Labelled photos from "cleaned_dataset", an image-classification folder in Raja-Lakshmanan/ElectronicComponentClassifier. The possible labels are: capacitor, diode, fuse, inductor, integrated circuit, LED, potentiometer, push button, resistor, transistor.

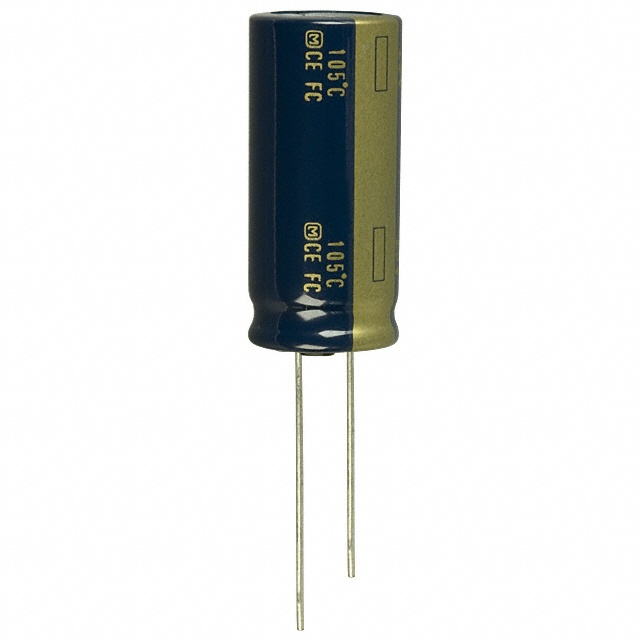
Label: capacitor

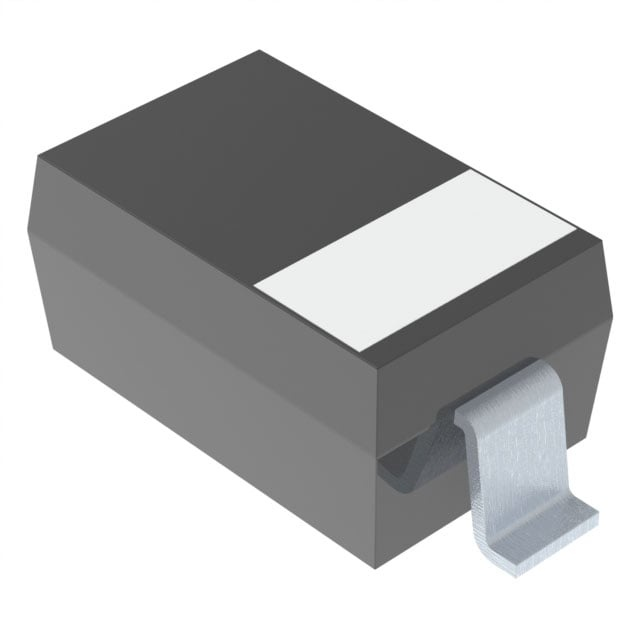
Label: diode

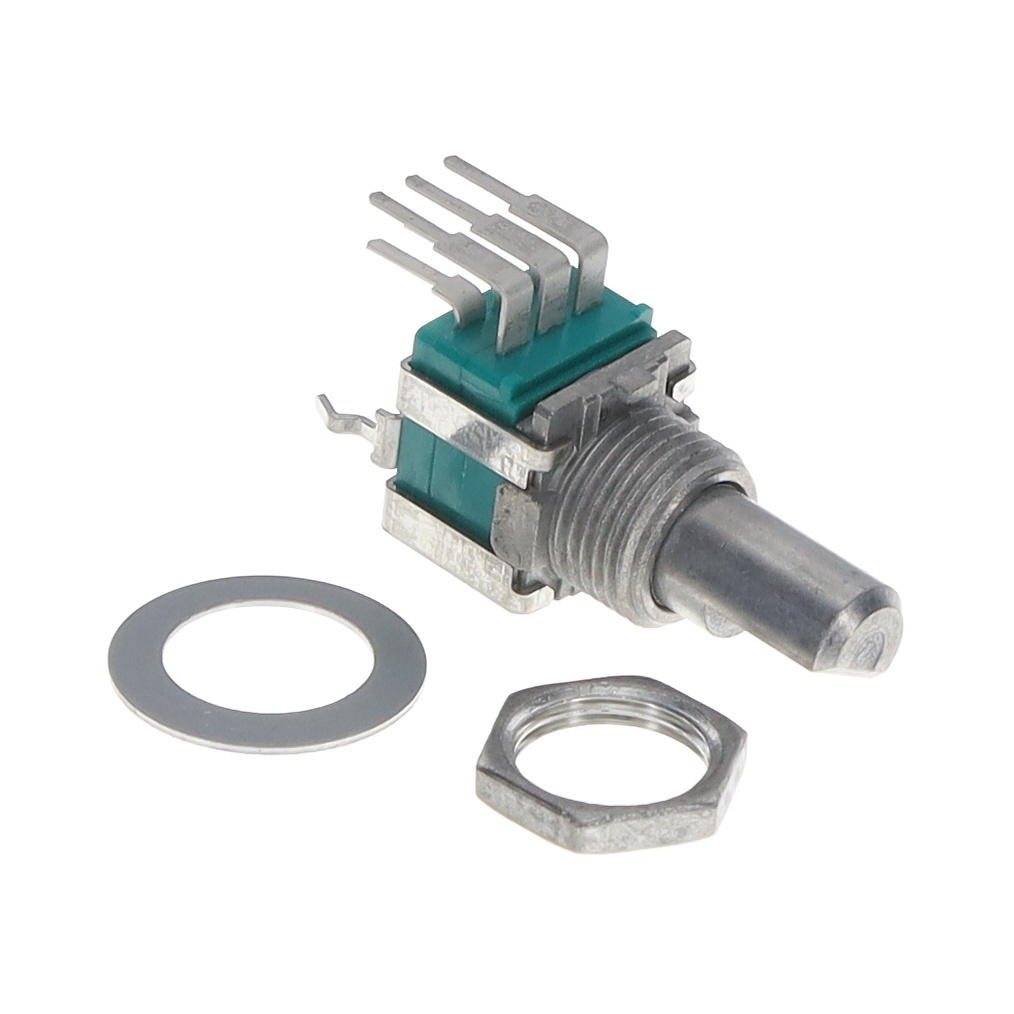
Label: potentiometer

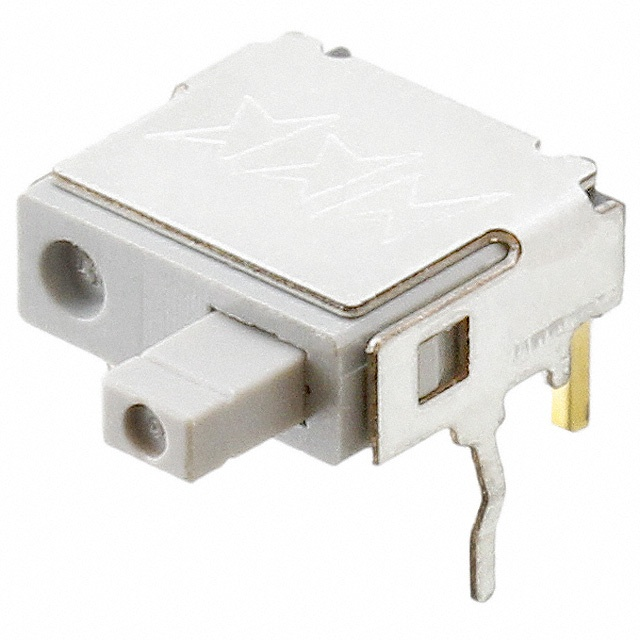
Label: push button

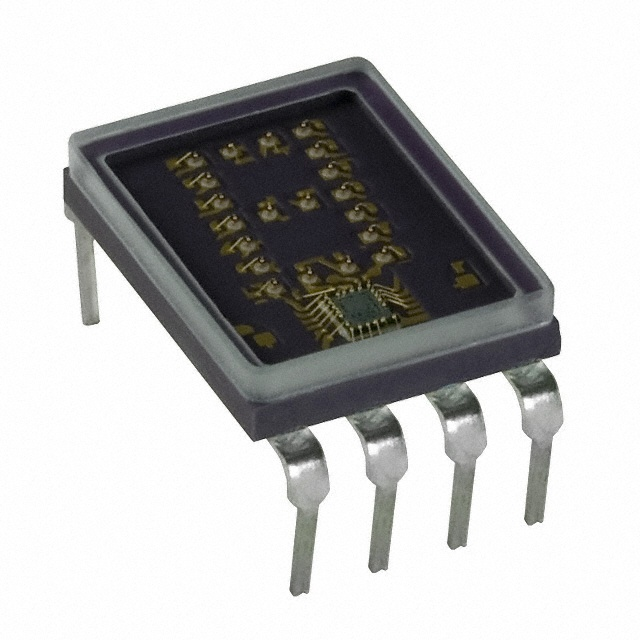
Label: LED

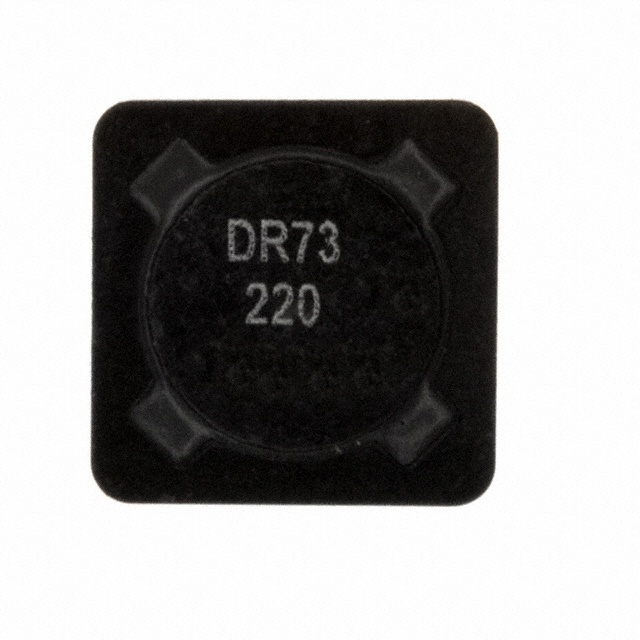
Label: inductor
